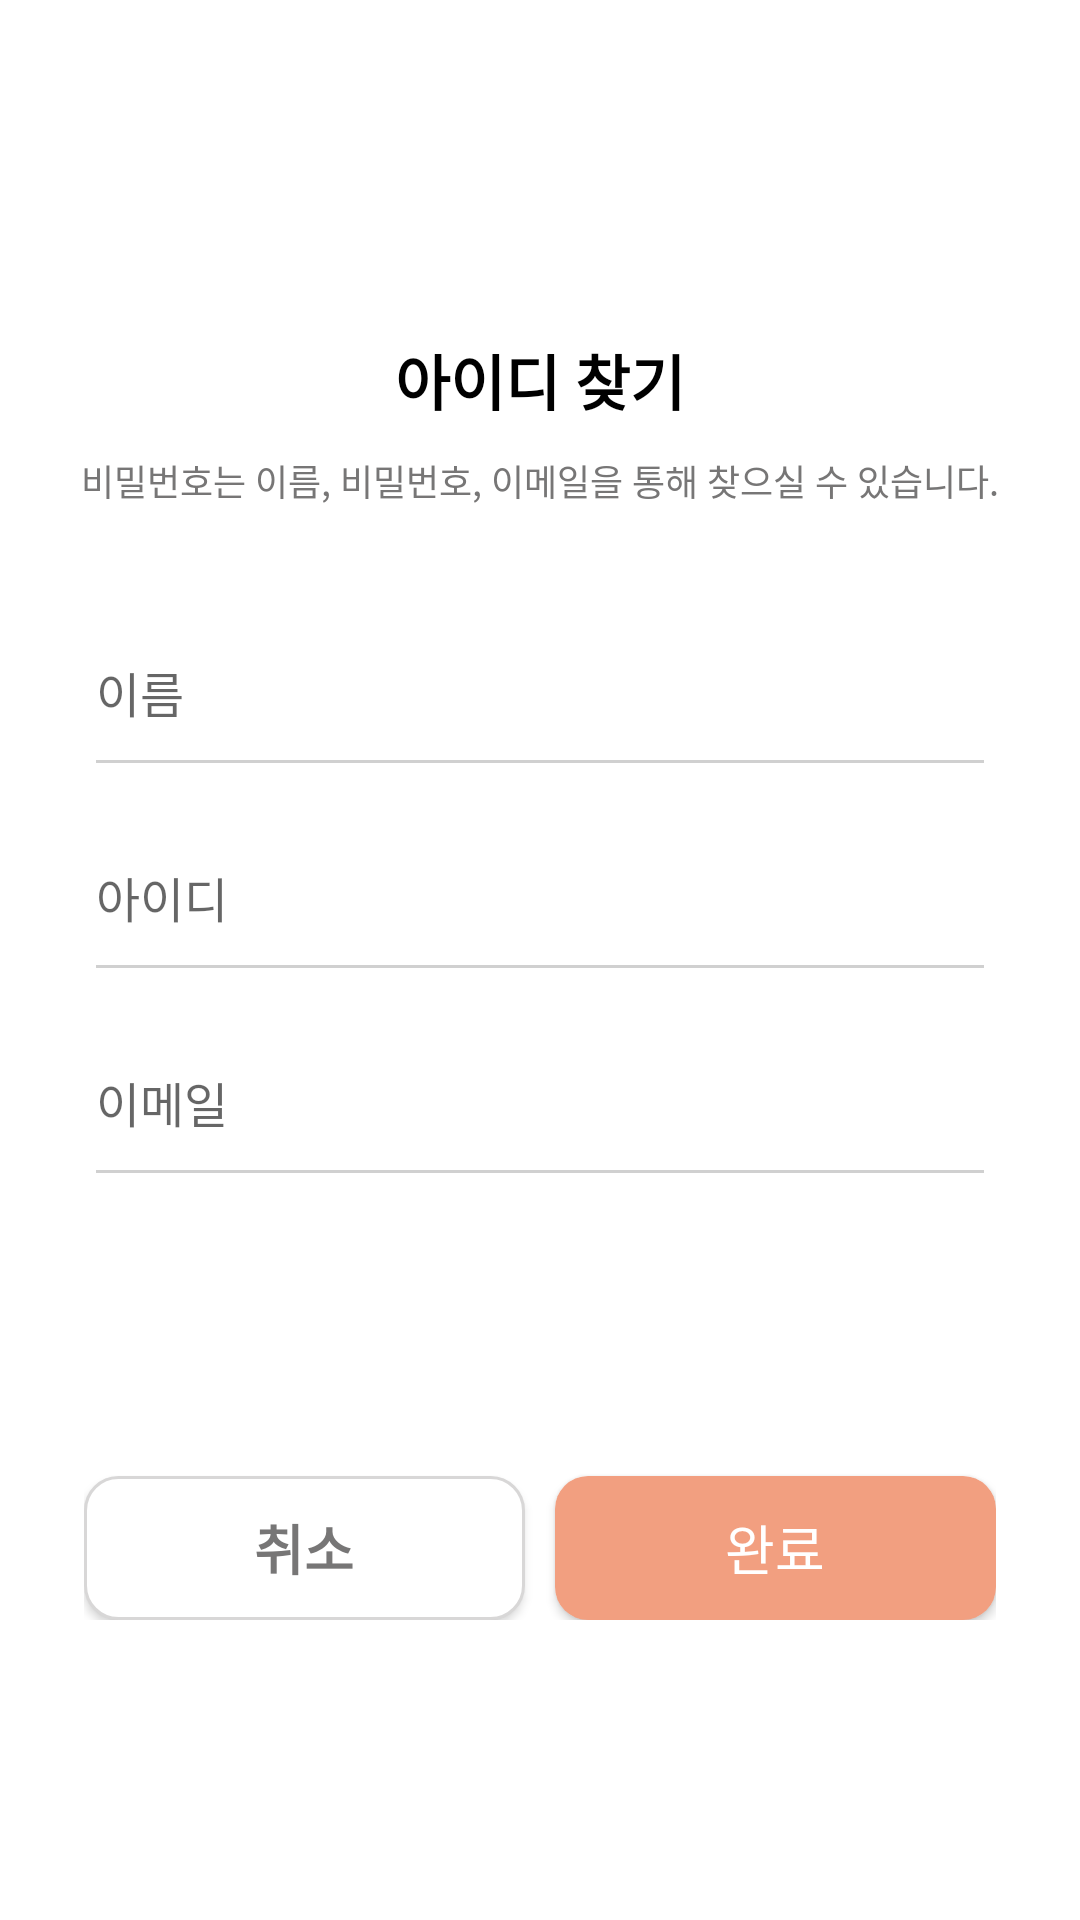

Here is an Android app screen rendered from its layout file. Give the layout XML and the strings, colors and styles it references.
<!-- AndroidManifest.xml: application theme AppTheme -->
<!-- res/layout/activity_find_id.xml -->
<?xml version="1.0" encoding="utf-8"?>
<LinearLayout xmlns:android="http://schemas.android.com/apk/res/android"
    android:orientation="vertical" android:layout_width="match_parent"
    android:layout_height="match_parent"
    android:background="@color/white"
    android:gravity="center_horizontal">
    <ImageView
        android:layout_marginTop="50dp"
        android:layout_width="38dp"
        android:layout_height="32dp"
        android:src="@drawable/main_logo" />
    <TextView
        android:gravity="center"
        android:layout_marginTop="30dp"
        android:layout_width="match_parent"
        android:layout_height="wrap_content"
        android:text="아이디 찾기"
        android:textStyle="bold"
        android:textSize="20sp"
        android:textColor="#000" />
    <TextView
        android:layout_marginTop="10dp"
        android:gravity="center"
        android:layout_width="match_parent"
        android:layout_height="wrap_content"
        android:text="비밀번호는 이름, 비밀번호, 이메일을 통해 찾으실 수 있습니다."
        android:textSize="12sp"
        android:textColor="#777676" />
    <EditText
        android:layout_marginTop="40dp"
        android:layout_width="304dp"
        android:layout_height="wrap_content"
        android:hint="이름"
        android:id="@+id/findPW_name"
        android:paddingBottom="20dp"
        android:textSize="16sp"
        android:backgroundTint="#D0D0D0"/>
    <EditText
        android:layout_marginTop="15dp"
        android:layout_width="304dp"
        android:layout_height="wrap_content"
        android:hint="아이디"
        android:id="@+id/findPW_id"
        android:paddingBottom="20dp"
        android:textSize="16sp"
        android:backgroundTint="#D0D0D0"/>
    <EditText
        android:layout_marginTop="15dp"
        android:layout_width="304dp"
        android:layout_height="wrap_content"
        android:hint="이메일"
        android:id="@+id/findPW_email"
        android:paddingBottom="20dp"
        android:textSize="16sp"
        android:backgroundTint="#D0D0D0"/>
    <LinearLayout

        android:layout_width="304dp"
        android:layout_height="match_parent"
        android:layout_marginBottom="100dp"
        android:gravity="end"
        android:orientation="horizontal">

        <Button
            android:layout_width="match_parent"
            android:layout_height="wrap_content"
            android:layout_gravity="bottom"
            android:layout_marginRight="5dp"
            android:layout_weight="1"
            android:background="@drawable/background_button_cancel"
            android:text="취소"
            android:textColor="#777676"
            android:id="@+id/btnCancel"
            android:textSize="18sp"
            android:textStyle="bold" />

        <Button
            android:layout_width="match_parent"
            android:layout_height="wrap_content"
            android:layout_gravity="bottom"
            android:layout_marginLeft="5dp"
            android:layout_weight="1"
            android:id="@+id/btnComplete"
            android:background="@drawable/background_button_login"
            android:text="완료"
            android:textColor="#fff"
            android:textSize="18sp" />
    </LinearLayout>


</LinearLayout>
<!-- resources referenced by this layout -->
<resources>
  <color name="white">#ffffff</color>
  <!-- drawable background_button_cancel (drawable-v24) -->
  <?xml version="1.0" encoding="utf-8"?>
  <shape xmlns:android="http://schemas.android.com/apk/res/android"
      android:shape="rectangle">
      <solid android:color="#fff" />
      <corners
          android:bottomLeftRadius="11dp"
          android:bottomRightRadius="11dp"
          android:topLeftRadius="11dp"
          android:topRightRadius="11dp" />
      <stroke
          android:color="#D8D7D7"
          android:width="1dp" />
  </shape>
  <!-- drawable background_button_login (drawable) -->
  <?xml version="1.0" encoding="utf-8"?>
  <shape xmlns:android="http://schemas.android.com/apk/res/android"
      android:shape="rectangle">
      <solid android:color="#F29F80" />
      <corners
          android:bottomLeftRadius="11dp"
          android:bottomRightRadius="11dp"
          android:topLeftRadius="11dp"
          android:topRightRadius="11dp" />
  </shape>
  <style name="AppTheme" parent="Theme.AppCompat.Light.NoActionBar">
          
          <item name="colorPrimary">@color/colorPrimary</item>
          <item name="colorPrimaryDark">#fff</item>
          <item name="colorAccent">@color/colorAccent</item>
          <item name="windowActionBarOverlay">true</item>
          <item name="windowActionBar">false</item>
          <item name="windowNoTitle">true</item>
      </style>
  <color name="colorPrimary">#008577</color>
  <color name="colorAccent">#D81B60</color>
</resources>
